Photos from the image-classification dataset "lemon_dataset" in the GitHub repository Dante-Cadiz/lemon-qualitycontrol. Its 2 classes are: bad quality, good quality.

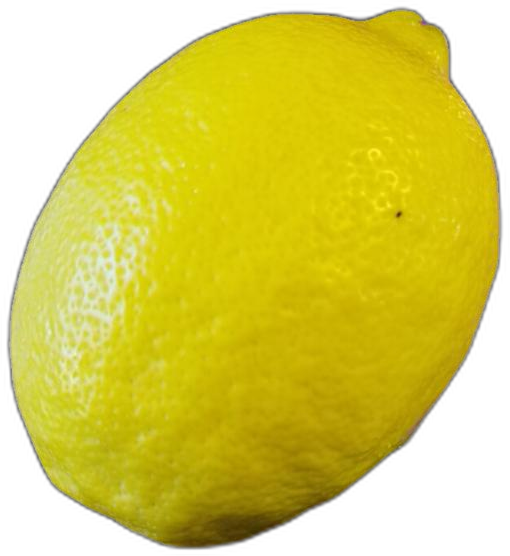
Label: bad quality

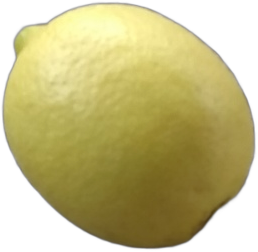
Label: good quality

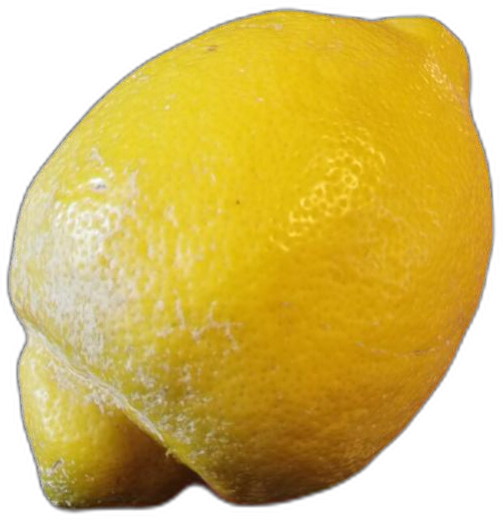
Label: bad quality

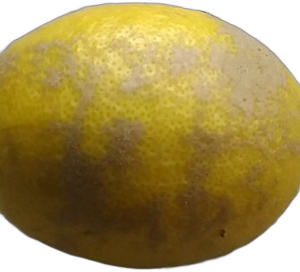
Label: bad quality

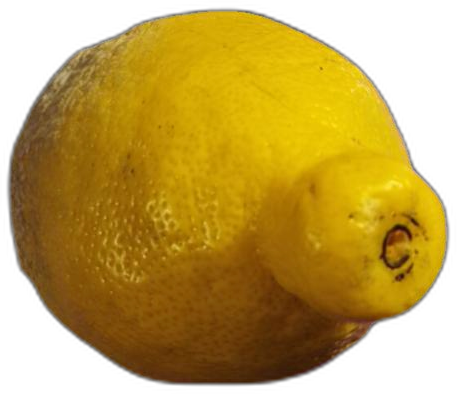
Label: bad quality

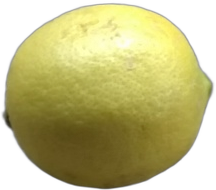
Label: good quality
